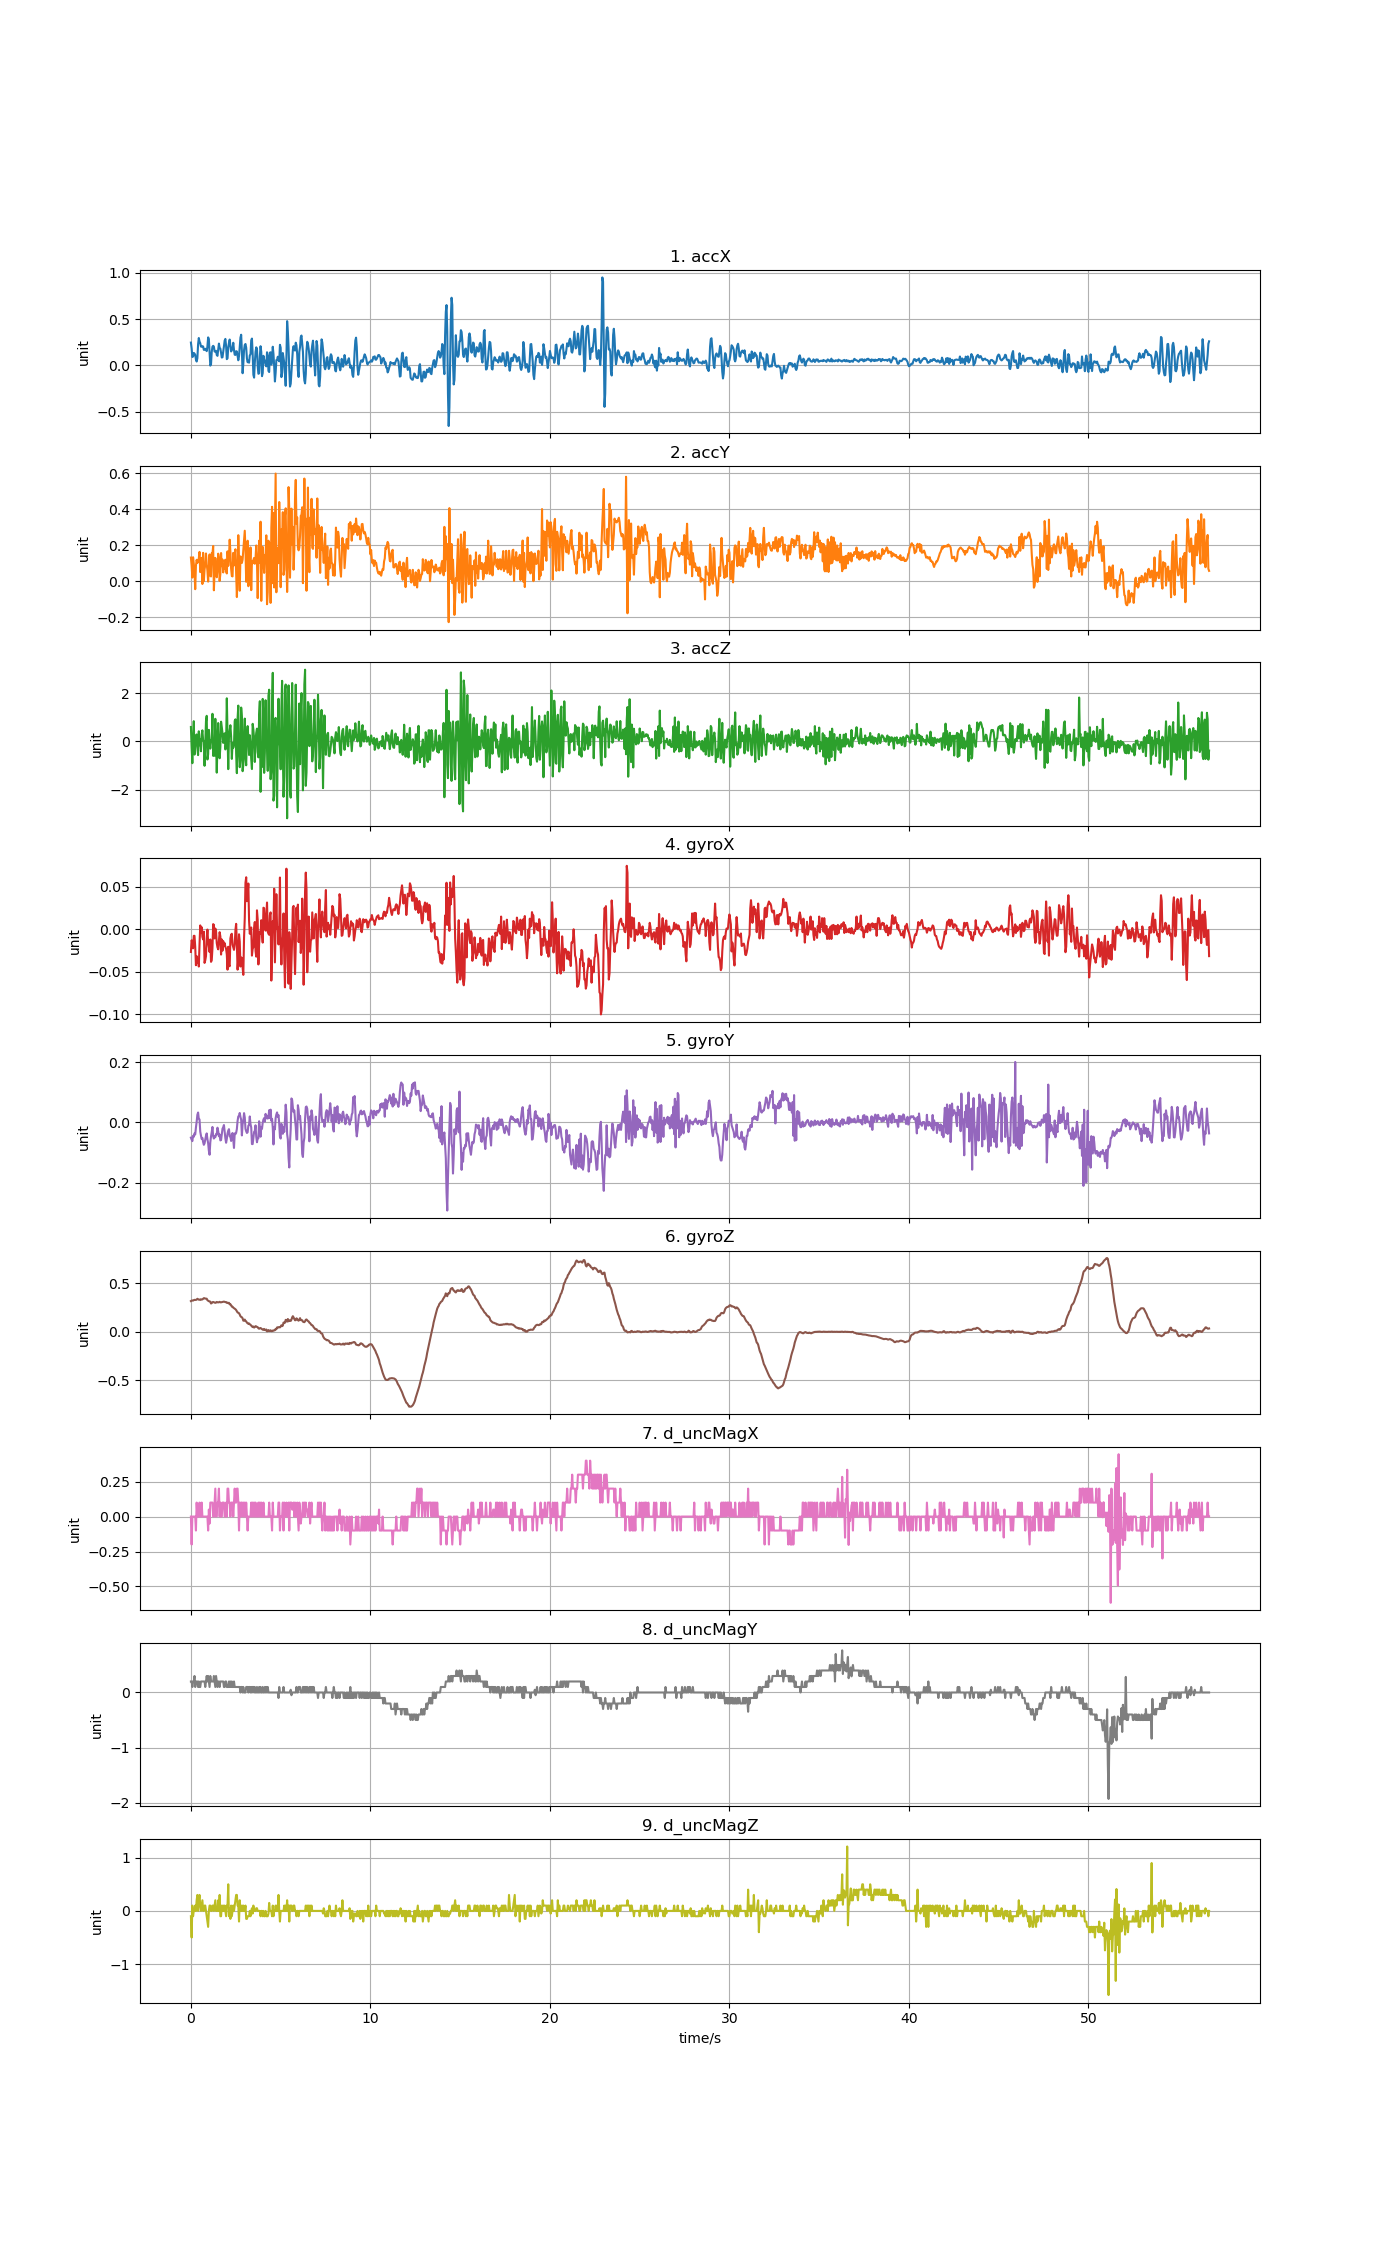

Data behind this chart, as committed beside it:
accX, accY, accZ, gyroX, gyroY, gyroZ, d_uncMagX, d_uncMagY, d_uncMagZ
0.2459, 0.132, 0.6007, -0.02667, -0.05084, 0.3171, 0.0, 0.2, -0.1
0.1833, 0.08739, -0.2277, -0.01293, -0.05725, 0.322, -0.2, 0.2, -0.5
0.09026, 0.02059, -0.9017, -0.01567, -0.06244, 0.3232, 0.0, 0.09999, 0.1
0.09541, 0.1338, 0.1626, -0.02239, -0.04473, 0.322, 0.0, 0.2, -0.1
0.1341, 0.09852, 0.8407, -0.007734, -0.04809, 0.3269, 0.0, 0.2, 0.0
0.1269, 0.05279, -0.5449, -0.007734, -0.03679, 0.3299, 0.0, 0.3, 0.0
0.1135, -0.04399, -0.1726, -0.02056, -0.04045, 0.329, 0.0, 0.1, 0.1
0.06237, 0.08703, 0.2296, -0.04225, -0.01724, 0.3293, -0.1, 0.2, 0.0
0.04094, 0.1196, 0.2919, -0.03156, 0.001698, 0.3324, 0.1, 0.2, 0.2
0.07721, 0.1018, -0.2863, -0.0395, 0.02491, 0.3409, 0.0, 0.2, 0.3
0.2273, 0.1118, -0.5665, -0.03492, 0.03255, 0.337, 0.0, 0.09999, 0.0
0.2952, 0.1275, 0.4211, -0.04377, 0.01147, 0.3318, 0.0, 0.2, 0.2
0.2569, 0.1635, -0.1547, -0.01751, 0.009639, 0.3321, 0.1, 0.1, 0.3
0.2398, 0.05112, 0.09672, 0.004484, -0.03068, 0.3293, 0.0, 0.1, 0.1
0.2027, 0.1232, -0.4073, -0.004068, -0.04412, 0.3354, 0.0, 0.2, 0.0
0.2075, 0.1305, 0.2942, 0.002346, -0.05542, 0.3333, 0.1, 0.2, 0.09998
0.2011, -0.01526, 0.4618, -0.008955, -0.05175, 0.3342, 0.0, 0.2, 0.2
0.2048, 0.1581, 0.05004, -0.01201, -0.0655, 0.3403, 0.0, 0.2, 0.0
0.1674, 0.000838, -0.01461, -0.002847, -0.07466, 0.3476, 0.0, 0.2, 0.0
0.1676, 0.06608, -1.009, -0.0395, -0.06977, 0.3464, 0.0, 0.2, 0.1
0.1791, 0.0911, -0.01221, -0.03644, -0.05694, 0.3428, 0.0, 0.1, 0.1
0.1659, 0.1547, 0.8413, -0.03156, -0.04473, 0.3421, 0.0, 0.2, 0.0
0.1533, 0.09661, 1.063, -0.01048, -0.03679, 0.3415, 0.0, 0.3, -0.1
0.2046, 0.05962, -0.7484, -0.0004032, -0.05603, 0.3263, 0.0, 0.2, -0.2
0.3023, -0.001796, -0.5341, -0.01506, -0.06916, 0.3208, -0.1, 0.3, -0.3
0.2816, 0.0759, 0.481, -0.02056, -0.09451, 0.3159, 0.05, 0.2, 0.0
0.1375, 0.1493, -0.01221, -0.02667, -0.1076, 0.314, -0.05, 0.09999, 0.1
-0.003292, 0.03053, -0.2971, -0.01201, -0.06672, 0.311, 0.1, 0.3, 0.09998
0.01233, 0.02693, 0.03807, -0.03828, -0.04656, 0.2921, 0.1, 0.2, 0.0
0.1441, 0.1562, 0.09912, -0.03644, -0.03312, 0.2963, 0.1, 0.2, 0.0
0.2011, 0.1531, 1.147, -0.02239, -0.01541, 0.3055, 0.1, 0.2, 0.1
0.2109, 0.1964, -0.5964, 0.006011, -0.04595, 0.3079, 0.0, 0.2, 0.1
0.2018, -0.05016, -0.2768, 0.005095, -0.05389, 0.3049, 0.0, 0.3, 0.0
0.1481, 0.05674, -0.594, -0.01079, -0.04564, 0.3006, 0.1, 0.2, 0.1
0.1513, 0.1302, 0.9395, 0.0008186, -0.04961, 0.2988, 0.2, 0.1, 0.2
0.1568, 0.08248, -0.01161, -0.002236, -0.03923, 0.3018, 0.0, 0.3, 0.0
0.1123, 0.02233, -1.293, -0.01629, -0.04045, 0.3079, 0.0, 0.2, 0.0
0.1024, 0.06596, -0.12, -0.02117, -0.01785, 0.3049, 0.1, 0.1, 0.0
0.1651, 0.1536, 0.7635, -0.02362, -0.02946, 0.3037, 0.1, 0.2, 0.2
0.235, 0.1294, -0.04453, -0.01323, -0.04625, 0.3052, 0.2, 0.2, 0.0
0.1895, 0.001676, -0.697, -0.003458, -0.04045, 0.3092, 0.0, 0.1, 0.3
0.1803, 0.04082, -0.2277, -0.008344, -0.06, 0.3043, 0.1, 0.2, -0.09998
0.136, 0.1572, 0.8198, -0.02972, -0.05878, 0.3043, 0.0, 0.2, -0.1
0.08392, 0.0844, 0.5971, -0.01201, -0.03923, 0.3061, 0.0, 0.2, 0.1
0.08763, 0.1209, 0.3391, -0.02514, -0.02121, 0.3082, 0.1, 0.2, 0.0
0.1434, 0.04932, -0.0601, -0.01384, -0.01632, 0.3104, 0.1, 0.2, 0.09998
0.2047, 0.09529, -0.01939, -0.01965, -0.008992, 0.3116, 0.1, 0.1, 0.0
0.2674, 0.06895, 0.3373, -0.01629, -0.03068, 0.3092, 0.0, 0.09999, 0.1
0.2857, 0.1201, -0.3306, -0.02056, -0.05328, 0.3067, 0.0, 0.2, 0.0
0.2091, 0.05447, -0.1259, -0.02301, -0.06794, 0.3067, 0.1, 0.2, -0.1
0.06656, 0.04345, 1.789, -0.02972, -0.05511, 0.2988, 0.0, 0.09999, 0.1
0.07602, 0.1666, 0.3637, -0.04744, -0.03709, 0.3006, 0.2, 0.1, 0.1
0.1937, 0.08571, -1.148, -0.02056, -0.02762, 0.2957, 0.2, 0.1, 0.5
0.243, 0.134, 0.1721, -0.04194, -0.02274, 0.2994, 0.1, 0.2, -0.1
0.2786, 0.2315, 0.4571, -0.04347, -0.04625, 0.2838, 0.1, 0.09999, 0.05
0.2118, 0.1623, 0.6731, -0.01079, -0.04748, 0.2844, 0.0, 0.2, -0.15
0.1499, 0.07003, 0.1997, -0.006512, -0.06183, 0.2737, 0.1, 0.1, 0.1
0.1645, 0.02897, -0.7233, -0.00529, -0.03862, 0.2597, 0.1, 0.2, -0.1
0.1839, 0.02717, -0.05651, -0.01812, -0.03556, 0.2591, 0.1, 0.1, 0.0
0.2441, 0.1581, -0.2624, -0.02117, -0.05756, 0.2493, 0.0, 0.1, 0.1
... 1,359 more rows
